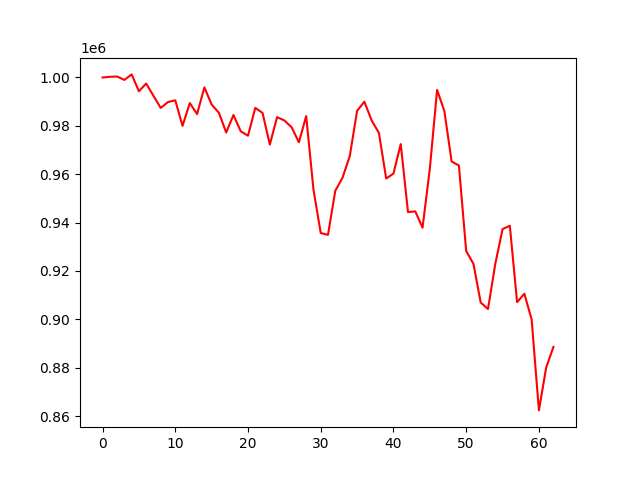

The file beside this chart, header and first rows:
account_value, date, daily_return
1000000, 2022-07-22, 
1000285, 2022-07-25, 0.0002846
1000413, 2022-07-26, 0.0001282
999003, 2022-07-27, -0.001409
1001280, 2022-07-28, 0.002279
994324, 2022-07-29, -0.006947
997493, 2022-08-01, 0.003188
992418, 2022-08-02, -0.005088
987408, 2022-08-03, -0.005049
989858, 2022-08-04, 0.002482
990554, 2022-08-05, 0.0007031
980026, 2022-08-08, -0.01063
989437, 2022-08-09, 0.009603
984853, 2022-08-10, -0.004633
995921, 2022-08-11, 0.01124
988807, 2022-08-12, -0.007143
985413, 2022-08-15, -0.003432
977253, 2022-08-16, -0.00828
984492, 2022-08-17, 0.007407
977771, 2022-08-18, -0.006827
975917, 2022-08-19, -0.001895
987434, 2022-08-22, 0.0118
985355, 2022-08-23, -0.002106
972257, 2022-08-24, -0.01329
983600, 2022-08-25, 0.01167
982241, 2022-08-26, -0.001381
979400, 2022-08-29, -0.002893
973211, 2022-08-30, -0.00632
984041, 2022-08-31, 0.01113
953703, 2022-09-01, -0.03083
935706, 2022-09-02, -0.01887
934932, 2022-09-05, -0.0008278
953145, 2022-09-06, 0.01948
958579, 2022-09-07, 0.005701
967590, 2022-09-08, 0.009401
986215, 2022-09-09, 0.01925
989990, 2022-09-13, 0.003828
982262, 2022-09-14, -0.007806
977079, 2022-09-15, -0.005277
958246, 2022-09-16, -0.01927
960253, 2022-09-19, 0.002094
972480, 2022-09-20, 0.01273
944351, 2022-09-21, -0.02893
944639, 2022-09-22, 0.000305
937897, 2022-09-23, -0.007138
962236, 2022-09-26, 0.02595
994871, 2022-09-27, 0.03392
986103, 2022-09-28, -0.008813
965244, 2022-09-29, -0.02115
963607, 2022-09-30, -0.001697
928283, 2022-10-10, -0.03666
922938, 2022-10-11, -0.005758
906938, 2022-10-12, -0.01734
904278, 2022-10-13, -0.002932
922885, 2022-10-14, 0.02058
937311, 2022-10-17, 0.01563
938705, 2022-10-18, 0.001487
907112, 2022-10-19, -0.03366
910578, 2022-10-20, 0.003821
899964, 2022-10-21, -0.01166
... 3 more rows
